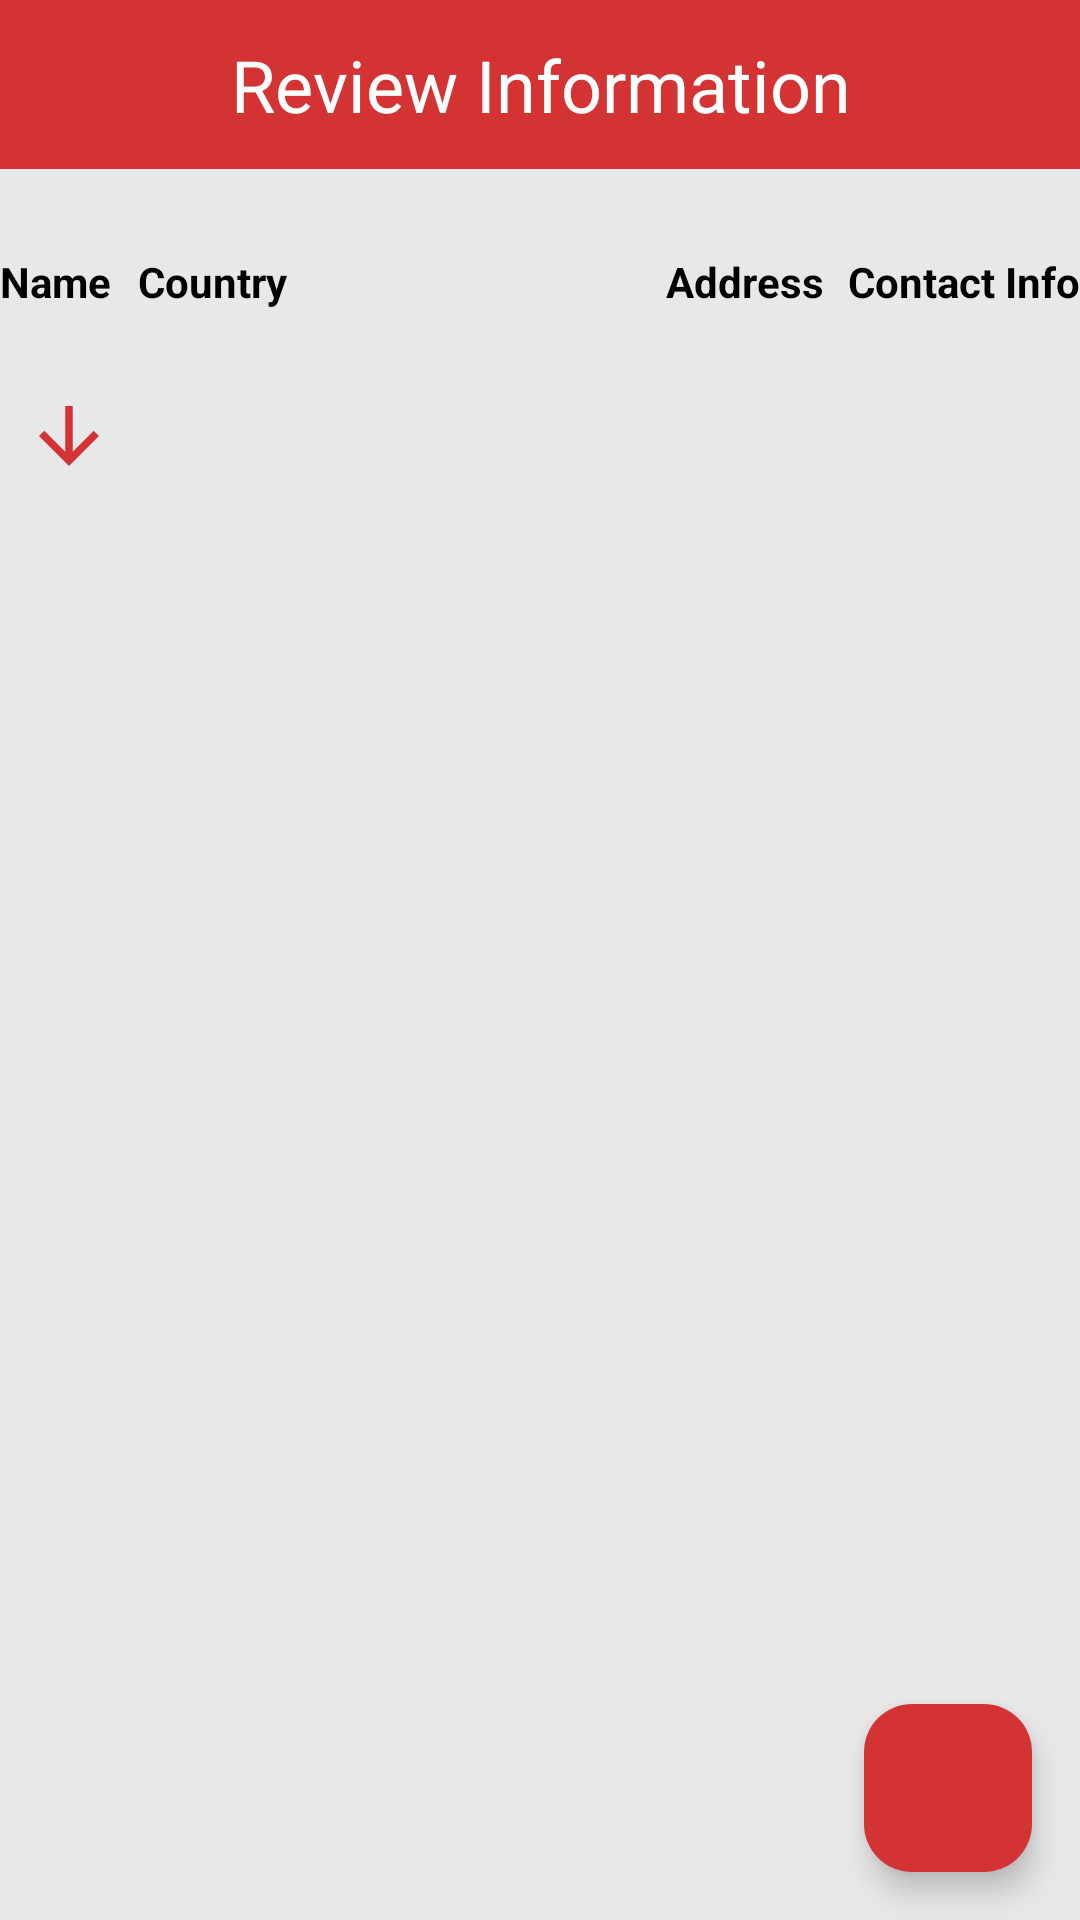

Android layout source for this screen:
<!-- AndroidManifest.xml: activity theme Theme.Ass1 -->
<!-- res/layout/activity_review_information.xml -->
<RelativeLayout xmlns:android="http://schemas.android.com/apk/res/android"
    xmlns:app="http://schemas.android.com/apk/res-auto"
    android:layout_width="match_parent"
    android:layout_height="match_parent"
    android:background="@color/background_color"
    android:padding="0dp">

    
    <TextView
        android:id="@+id/review_info_header"
        android:layout_width="match_parent"
        android:layout_height="wrap_content"
        android:text="Review Information"
        android:textColor="@android:color/white"
        android:textSize="24sp"
        android:gravity="center"
        android:background="@color/red"
        android:padding="12dp"
        android:layout_alignParentTop="true" />

    
    <TableLayout
        android:id="@+id/info_table"
        android:layout_width="match_parent"
        android:layout_height="wrap_content"
        android:layout_below="@id/review_info_header"
        android:stretchColumns="1"
        android:paddingTop="16dp"
        android:layout_marginTop="12dp">

        
        <TableRow>

            <TextView
                android:layout_width="wrap_content"
                android:layout_height="wrap_content"
                android:text="Name"
                android:textStyle="bold"
                android:layout_marginEnd="8dp"
                android:textColor="@android:color/black" />

            <TextView
                android:layout_width="wrap_content"
                android:layout_height="wrap_content"
                android:text="Country"
                android:textStyle="bold"
                android:layout_marginEnd="8dp"
                android:textColor="@android:color/black" />

            <TextView
                android:layout_width="wrap_content"
                android:layout_height="wrap_content"
                android:text="Address"
                android:textStyle="bold"
                android:layout_marginEnd="8dp"
                android:textColor="@android:color/black" />

            <TextView
                android:layout_width="wrap_content"
                android:layout_height="wrap_content"
                android:text="Contact Info"
                android:textStyle="bold"
                android:textColor="@android:color/black" />
        </TableRow>

        
        <TableRow>

            <TextView
                android:id="@+id/sender_name"
                android:layout_width="wrap_content"
                android:layout_height="wrap_content"
                android:textColor="@android:color/black" />

            <TextView
                android:id="@+id/sender_country"
                android:layout_width="wrap_content"
                android:layout_height="wrap_content"
                android:textColor="@android:color/black" />

            <TextView
                android:id="@+id/sender_address"
                android:layout_width="wrap_content"
                android:layout_height="wrap_content"
                android:textColor="@android:color/black" />

            <TextView
                android:id="@+id/sender_contact"
                android:layout_width="wrap_content"
                android:layout_height="wrap_content"
                android:textColor="@android:color/black" />
        </TableRow>

        
        <TableRow>

            <TableRow
                android:layout_width="match_parent"
                android:layout_height="wrap_content"
                android:gravity="center">

                
                <ImageView
                    android:id="@+id/arrow_icon"
                    android:layout_width="wrap_content"
                    android:layout_height="wrap_content"
                    android:src="@drawable/twotone_arrow_downward_24"
                    android:layout_gravity="center"
                    android:padding="8dp"
                    app:tint="@color/red" />
            </TableRow>
        </TableRow>

        
        <TableRow>
            <TextView
                android:id="@+id/receiver_name"
                android:layout_width="wrap_content"
                android:layout_height="wrap_content"
                android:textColor="@android:color/black" />

            <TextView
                android:id="@+id/receiver_country"
                android:layout_width="wrap_content"
                android:layout_height="wrap_content"
                android:textColor="@android:color/black" />

            <TextView
                android:id="@+id/receiver_address"
                android:layout_width="wrap_content"
                android:layout_height="wrap_content"
                android:textColor="@android:color/black" />

            <TextView
                android:id="@+id/receiver_contact"
                android:layout_width="wrap_content"
                android:layout_height="wrap_content"
                android:textColor="@android:color/black" />
        </TableRow>

    </TableLayout>

    
    <com.google.android.material.floatingactionbutton.FloatingActionButton
        android:id="@+id/fab"
        android:layout_width="wrap_content"
        android:layout_height="wrap_content"
        android:layout_alignParentBottom="true"
        android:layout_alignParentEnd="true"
        android:layout_margin="16dp"
        android:src="@drawable/baseline_add_24"
        android:backgroundTint="@color/red"
        android:contentDescription="Add More Information" />
</RelativeLayout>
<!-- resources referenced by this layout -->
<resources>
  <color name="background_color">#E8E8E8</color>
  <color name="red">#D33333</color>
  <!-- drawable twotone_arrow_downward_24 (drawable) -->
  <vector xmlns:android="http://schemas.android.com/apk/res/android" android:height="30dp" android:tint="#E53535" android:viewportHeight="24" android:viewportWidth="24" android:width="30dp">
        
      <path android:fillColor="@android:color/white" android:pathData="M20,12l-1.41,-1.41L13,16.17V4h-2v12.17l-5.58,-5.59L4,12l8,8 8,-8z"/>
      
  </vector>
  <style name="Theme.Ass1" parent="android:Theme.Material.Light.NoActionBar" />
</resources>
